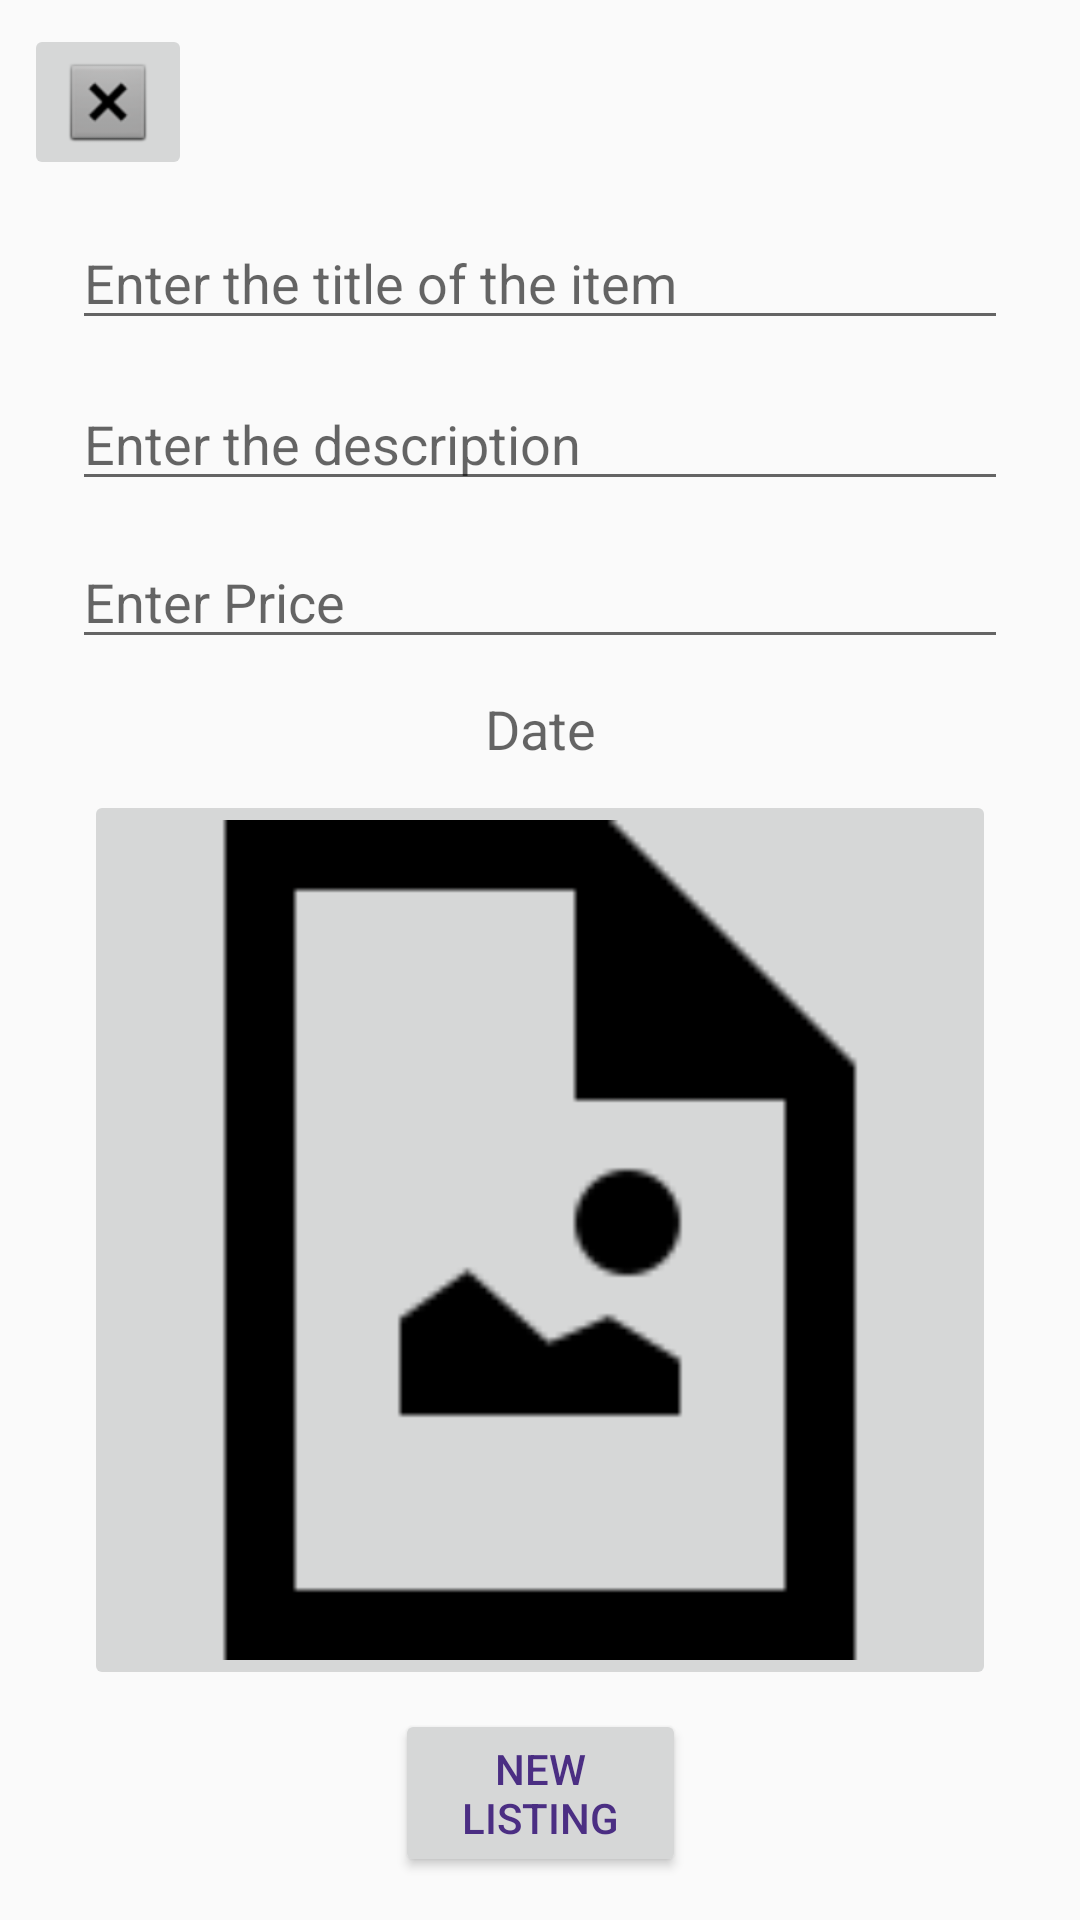

Layout XML and referenced resources for this Android screen:
<!-- AndroidManifest.xml: application theme AppTheme -->
<!-- res/layout/activity_item_listing_add.xml -->
<?xml version="1.0" encoding="utf-8"?>
<androidx.constraintlayout.widget.ConstraintLayout xmlns:android="http://schemas.android.com/apk/res/android"
    xmlns:app="http://schemas.android.com/apk/res-auto"
    xmlns:tools="http://schemas.android.com/tools"
    android:layout_width="match_parent"
    android:layout_height="match_parent"
    android:padding="8dp"
    tools:context=".listings.ItemListingAddActivity">


    <EditText
        android:id="@+id/et_listing_body"
        android:layout_width="match_parent"
        android:layout_height="wrap_content"
        android:layout_marginStart="16dp"
        android:layout_marginLeft="16dp"
        android:layout_marginTop="8dp"
        android:layout_marginEnd="16dp"
        android:layout_marginRight="16dp"
        android:autofillHints=""
        android:ems="10"
        android:gravity="start|top"
        android:hint="@string/listing_body_hint"
        android:inputType="textMultiLine"
        android:maxLength="255"
        app:layout_constraintBottom_toTopOf="@+id/imageButton"
        app:layout_constraintEnd_toEndOf="parent"
        app:layout_constraintHorizontal_bias="0.0"
        app:layout_constraintStart_toStartOf="parent"
        app:layout_constraintTop_toBottomOf="@+id/et_listing_title"
        app:layout_constraintVertical_bias="0.042" />

    <Button
        android:id="@+id/button_listing_new_post"
        android:layout_width="97dp"
        android:layout_height="56dp"
        android:layout_marginStart="16dp"
        android:layout_marginLeft="16dp"
        android:layout_marginTop="16dp"
        android:layout_marginEnd="16dp"
        android:layout_marginRight="16dp"
        android:layout_marginBottom="16dp"
        android:text="@string/listing_add_new"
        android:textColor="@color/uwPurple"
        app:layout_constraintBottom_toBottomOf="parent"
        app:layout_constraintEnd_toEndOf="parent"
        app:layout_constraintStart_toStartOf="parent"
        app:layout_constraintTop_toBottomOf="@+id/imageButton" />

    <EditText
        android:id="@+id/et_listing_title"
        android:layout_width="0dp"
        android:layout_height="wrap_content"
        android:layout_marginStart="16dp"
        android:layout_marginLeft="16dp"
        android:layout_marginTop="64dp"
        android:layout_marginEnd="16dp"
        android:layout_marginRight="16dp"
        android:autofillHints=""
        android:hint="@string/listing_title"
        android:inputType="text"
        android:maxLength="50"
        app:layout_constraintEnd_toEndOf="parent"
        app:layout_constraintHorizontal_bias="1.0"
        app:layout_constraintStart_toStartOf="parent"
        app:layout_constraintTop_toTopOf="parent" />

    <EditText
        android:id="@+id/et_listing_price"
        android:layout_width="match_parent"
        android:layout_height="wrap_content"
        android:layout_marginStart="16dp"
        android:layout_marginLeft="16dp"
        android:layout_marginTop="8dp"
        android:layout_marginEnd="16dp"
        android:layout_marginRight="16dp"
        android:layout_marginBottom="8dp"
        android:autofillHints=""
        android:hint="@string/price"
        android:inputType="numberDecimal"
        android:maxLength="5"
        app:layout_constraintBottom_toTopOf="@+id/tv_listing_date"
        app:layout_constraintEnd_toEndOf="parent"
        app:layout_constraintHorizontal_bias="0.0"
        app:layout_constraintStart_toStartOf="parent"
        app:layout_constraintTop_toBottomOf="@+id/et_listing_body" />

    <ImageButton
        android:id="@+id/listing_add_finish_button"
        android:layout_width="wrap_content"
        android:layout_height="wrap_content"
        android:contentDescription="@string/button_exit"
        android:src="@android:drawable/btn_dialog"
        app:layout_constraintStart_toStartOf="parent"
        app:layout_constraintTop_toTopOf="parent" />

    <ImageButton
        android:id="@+id/imageButton"
        android:layout_width="wrap_content"
        android:layout_height="300dp"
        android:layout_marginStart="16dp"
        android:layout_marginLeft="16dp"
        android:layout_marginEnd="16dp"
        android:layout_marginRight="16dp"
        android:layout_marginBottom="64dp"
        android:adjustViewBounds="true"
        android:contentDescription="@string/listing_image"
        android:scaleType="fitCenter"
        app:layout_constraintBottom_toBottomOf="parent"
        app:layout_constraintEnd_toEndOf="parent"
        app:layout_constraintStart_toStartOf="parent"
        app:layout_constraintTop_toBottomOf="@+id/tv_listing_date"
        app:layout_constraintVertical_bias="0.629"
        app:srcCompat="@drawable/image_placeholder" />

    <TextView
        android:id="@+id/tv_listing_date"
        android:layout_width="match_parent"
        android:layout_height="wrap_content"
        android:layout_marginStart="16dp"
        android:layout_marginLeft="16dp"
        android:layout_marginTop="124dp"
        android:layout_marginEnd="16dp"
        android:layout_marginRight="16dp"
        android:layout_marginBottom="384dp"
        android:gravity="center"
        android:text="@string/listings_add_date"
        android:textAppearance="@style/TextAppearance.AppCompat.Medium"
        app:layout_constraintBottom_toBottomOf="parent"
        app:layout_constraintEnd_toEndOf="parent"
        app:layout_constraintStart_toStartOf="parent"
        app:layout_constraintTop_toBottomOf="@+id/et_listing_title" />
</androidx.constraintlayout.widget.ConstraintLayout>
<!-- resources referenced by this layout -->
<resources>
  <color name="uwPurple">#4B2E83</color>
  <!-- drawable image_placeholder: png bitmap (drawable, 1227 bytes) -->
  <string name="button_exit">Exit this page</string>
  <string name="listing_add_new">New Listing</string>
  <string name="listing_body_hint">Enter the description</string>
  <string name="listing_image">Select an image</string>
  <string name="listing_title">Enter the title of the item</string>
  <string name="listings_add_date">Date</string>
  <string name="price">Enter Price</string>
  <style name="AppTheme" parent="Theme.AppCompat.Light.DarkActionBar">
          
          <item name="colorPrimary">@color/colorPrimary</item>
          <item name="colorPrimaryDark">@color/colorPrimaryDark</item>
          <item name="colorAccent">@color/colorAccent</item>
          <item name="android:editTextColor">#000000</item>
      </style>
  <color name="colorPrimary">#85754D</color>
  <color name="colorPrimaryDark">#B7A57A</color>
  <color name="colorAccent">#Fbd000</color>
</resources>
